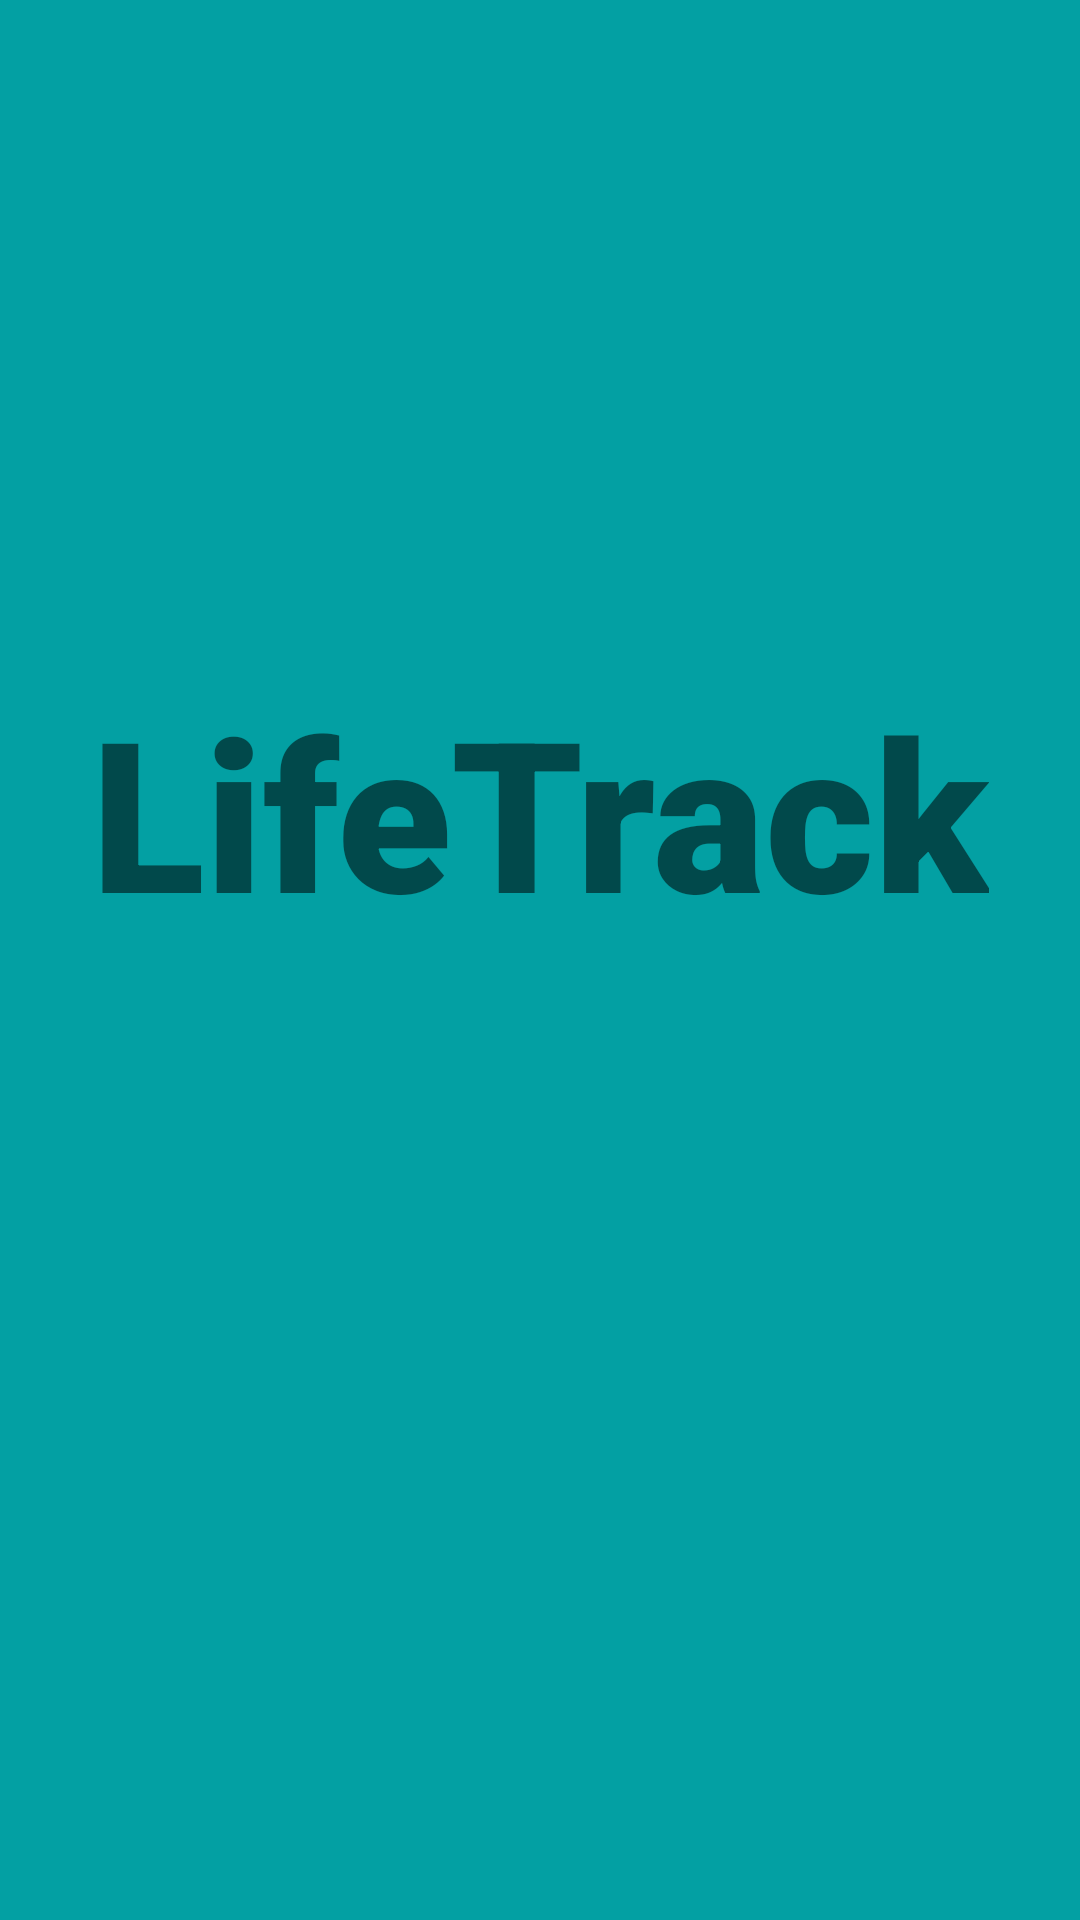

Here is an Android app screen rendered from its layout file. Give the layout XML and the strings, colors and styles it references.
<!-- AndroidManifest.xml: application theme AppTheme -->
<!-- res/layout/activity_main.xml -->
<?xml version="1.0" encoding="utf-8"?>
<androidx.constraintlayout.widget.ConstraintLayout
    xmlns:android="http://schemas.android.com/apk/res/android"
    xmlns:tools="http://schemas.android.com/tools"
    xmlns:app="http://schemas.android.com/apk/res-auto"
    android:layout_width="match_parent"
    android:layout_height="match_parent"
    tools:context=".MainActivity"
    android:background="@color/blueTeal">

    <TextView
        android:id="@+id/spash_textview_logo"
        android:layout_width="wrap_content"
        android:layout_height="wrap_content"
        android:layout_marginStart="10dp"
        android:layout_marginTop="250dp"
        android:layout_marginEnd="10dp"
        android:layout_marginBottom="350dp"
        android:fontFamily="sans-serif-black"
        android:text="LifeTrack"
        android:textSize="70sp"
        android:textStyle="bold"
        app:layout_constraintBottom_toBottomOf="parent"
        app:layout_constraintEnd_toEndOf="parent"
        app:layout_constraintStart_toStartOf="parent"
        app:layout_constraintTop_toTopOf="parent" />
</androidx.constraintlayout.widget.ConstraintLayout>
<!-- resources referenced by this layout -->
<resources>
  <color name="blueTeal">#03a0a3</color>
  <style name="AppTheme" parent="Theme.AppCompat.Light.NoActionBar">
          
          <item name="colorPrimary">@color/colorPrimary</item>
          <item name="colorPrimaryDark">@color/colorPrimaryDark</item>
          <item name="colorAccent">@color/colorAccent</item>
      </style>
  <color name="colorPrimary">#008577</color>
  <color name="colorPrimaryDark">#00574B</color>
  <color name="colorAccent">#D81B60</color>
</resources>
